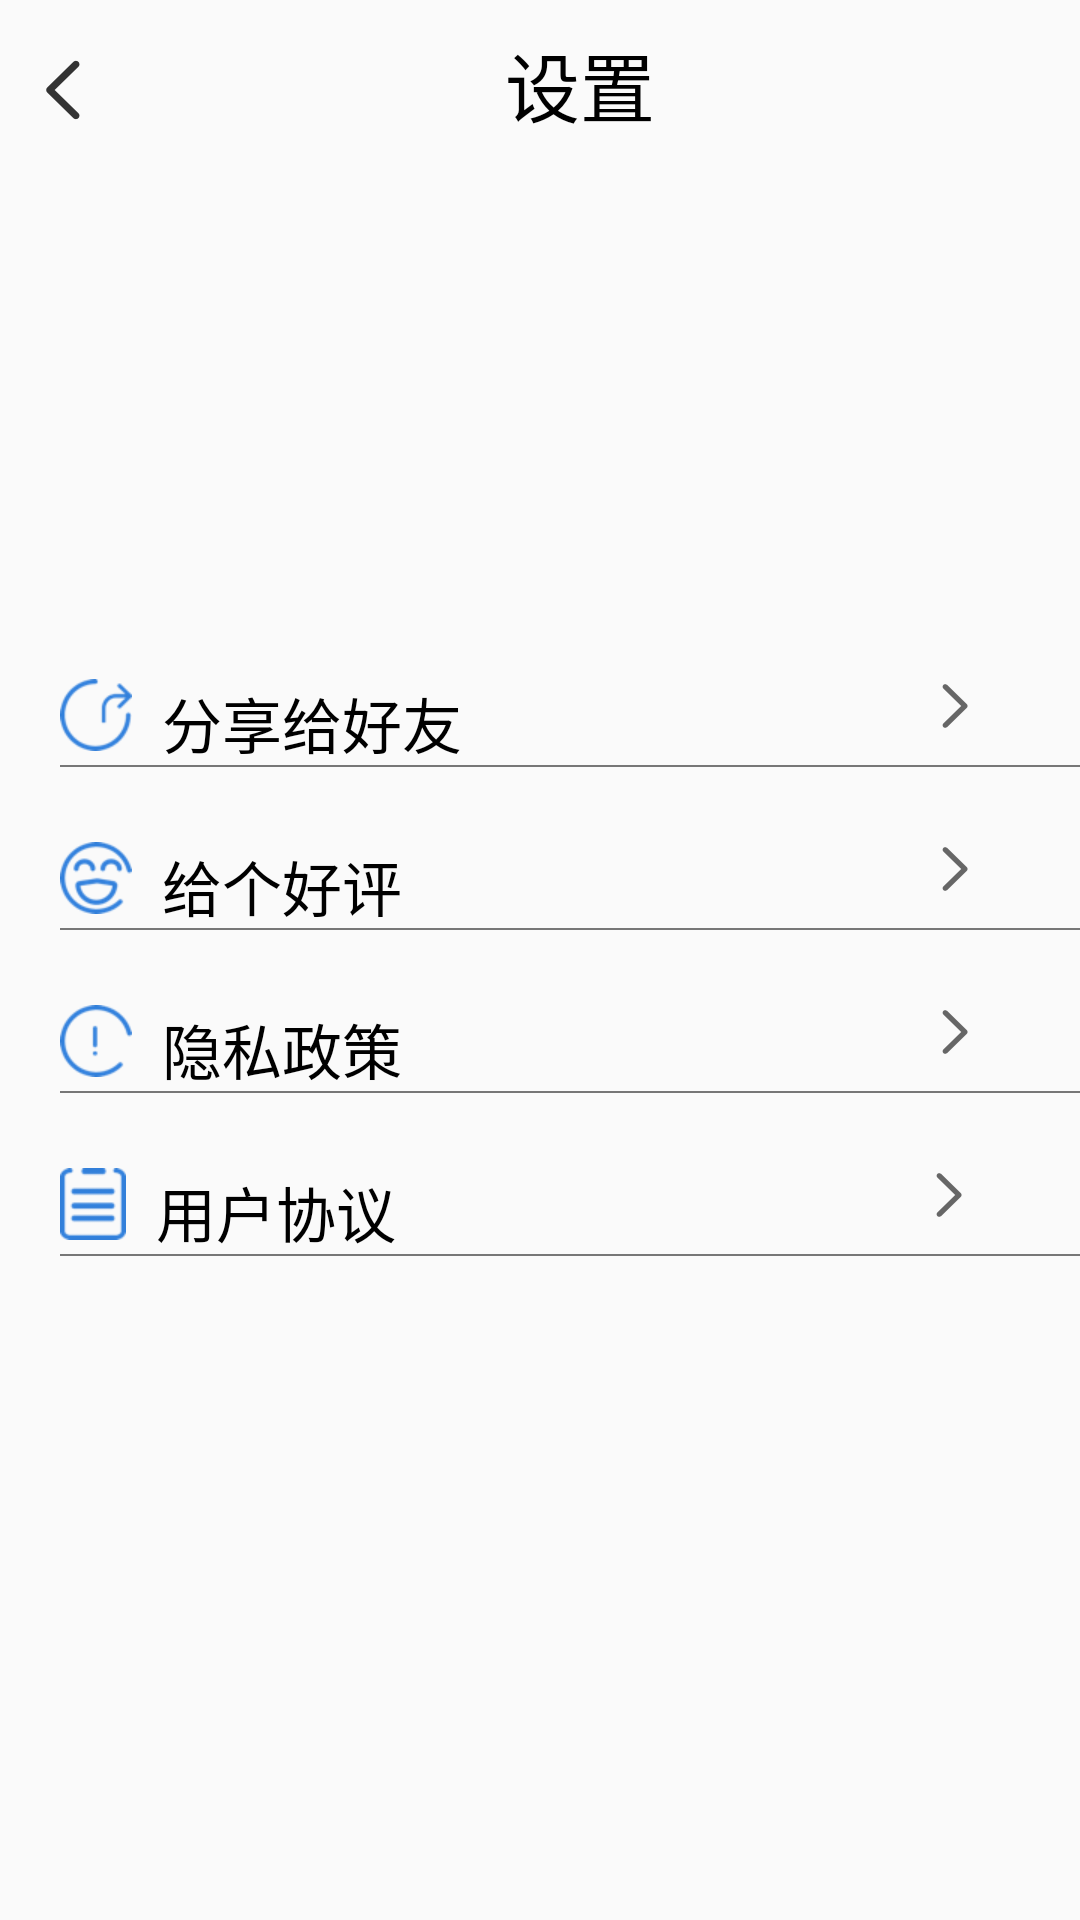

Produce the Android XML layout that renders to this screen, including the resource entries it uses.
<!-- AndroidManifest.xml: application theme AppTheme -->
<!-- res/layout/setting.xml -->
<?xml version="1.0" encoding="utf-8"?>
<androidx.constraintlayout.widget.ConstraintLayout xmlns:android="http://schemas.android.com/apk/res/android"
    android:layout_width="match_parent"
    android:layout_height="match_parent"
    xmlns:app="http://schemas.android.com/apk/res-auto">
    <LinearLayout
    android:id="@+id/lilayout1"
    android:layout_width="match_parent"
    android:layout_height="wrap_content"
    app:layout_constraintTop_toTopOf="parent"
    android:layout_marginLeft="15dp">
  <ImageView
      android:layout_marginTop="20dp"
      android:layout_width="wrap_content"
      android:layout_height="wrap_content"
      android:background="@mipmap/setting_back"/>
  <TextView
        android:layout_width="match_parent"
        android:layout_height="wrap_content"
        android:layout_marginTop="10dp"
        android:text="设置"
        android:gravity="center"
        android:textSize="25sp"
        android:textColor="#000000"/>
    </LinearLayout>
    <FrameLayout
        android:id="@+id/fl"
        android:layout_width="match_parent"
        android:layout_height="wrap_content"
       android:layout_marginTop="80dp"
        app:layout_constraintTop_toBottomOf="@id/lilayout1"
        app:layout_constraintBottom_toTopOf="@id/lilayout5"/>
    <LinearLayout
        android:id="@+id/lilayout5"
        android:layout_width="match_parent"
        android:layout_height="wrap_content"
        app:layout_constraintTop_toBottomOf="@id/fl"
        android:layout_marginTop="100dp"
        android:layout_marginLeft="20dp"
        android:orientation="horizontal"
        android:background="@drawable/text_underline">
        <ImageView
            android:layout_width="wrap_content"
            android:layout_height="wrap_content"
            android:background="@mipmap/fenxiang"/>
        <TextView
            android:layout_width="wrap_content"
            android:layout_height="wrap_content"
            android:text="分享给好友"
            android:textSize="20sp"
            android:textColor="#000000"
            android:layout_marginLeft="10dp" />
        <ImageView
            android:layout_width="wrap_content"
            android:layout_height="wrap_content"
            android:background="@mipmap/in"
            android:layout_marginLeft="160dp"/>
    </LinearLayout>
    <LinearLayout
        android:id="@+id/lilayout2"
        android:layout_width="match_parent"
        android:layout_height="wrap_content"
        app:layout_constraintTop_toBottomOf="@id/lilayout5"
        android:layout_marginLeft="20dp"
        android:layout_marginTop="25dp"
        android:orientation="horizontal"
        android:background="@drawable/text_underline">
        <ImageView
            android:layout_width="wrap_content"
            android:layout_height="wrap_content"
            android:background="@mipmap/haoping"/>
        <TextView
            android:layout_width="wrap_content"
            android:layout_height="wrap_content"
            android:text="给个好评"
            android:textSize="20sp"
            android:textColor="#000000"
            android:layout_marginLeft="10dp" />
        <ImageView
            android:layout_width="wrap_content"
            android:layout_height="wrap_content"
            android:background="@mipmap/in"
            android:layout_marginLeft="180dp"/>
    </LinearLayout>
    <LinearLayout
        android:id="@+id/lilayout3"
        android:layout_width="match_parent"
        android:layout_height="wrap_content"
        app:layout_constraintTop_toBottomOf="@id/lilayout2"
        android:layout_marginLeft="20dp"
        android:layout_marginTop="25dp"
        android:orientation="horizontal"
        android:background="@drawable/text_underline">
        <ImageView
            android:layout_width="wrap_content"
            android:layout_height="wrap_content"
            android:background="@mipmap/yinsi"/>
        <TextView
            android:layout_width="wrap_content"
            android:layout_height="wrap_content"
            android:text="隐私政策"
            android:textSize="20sp"
            android:textColor="#000000"
            android:layout_marginLeft="10dp" />
        <ImageView
            android:layout_width="wrap_content"
            android:layout_height="wrap_content"
            android:background="@mipmap/in"
            android:layout_marginLeft="180dp"/>
    </LinearLayout>
    <LinearLayout
        android:id="@+id/lilayout4"
        android:layout_width="match_parent"
        android:layout_height="wrap_content"
        app:layout_constraintTop_toBottomOf="@id/lilayout3"
        android:layout_marginLeft="20dp"
        android:layout_marginTop="25dp"
        android:orientation="horizontal"
        android:background="@drawable/text_underline">
        <ImageView
            android:layout_width="wrap_content"
            android:layout_height="wrap_content"
            android:background="@mipmap/yonghu"/>
        <TextView
            android:layout_width="wrap_content"
            android:layout_height="wrap_content"
            android:text="用户协议"
            android:textSize="20sp"
            android:textColor="#000000"
            android:layout_marginLeft="10dp" />
        <ImageView
            android:layout_width="wrap_content"
            android:layout_height="wrap_content"
            android:background="@mipmap/in"
            android:layout_marginLeft="180dp"/>
    </LinearLayout>
</androidx.constraintlayout.widget.ConstraintLayout>
<!-- resources referenced by this layout -->
<resources>
  <!-- drawable text_underline (drawable) -->
  <?xml version="1.0" encoding="utf-8"?>
  <layer-list xmlns:android="http://schemas.android.com/apk/res/android">
  
  
  
  
  
  
  
  
  
  
      <item
          android:left="-2dp"
          android:right="-5dp"
          android:top="-2dp">
          <shape>
              <stroke
                  android:width="0.5dp"
                  android:color="#777777" />
          </shape>
      </item>
  
  </layer-list>
  <!-- mipmap fenxiang: png bitmap (mipmap-xhdpi, 2665 bytes) -->
  <!-- mipmap haoping: png bitmap (mipmap-xhdpi, 3771 bytes) -->
  <!-- mipmap in: png bitmap (mipmap-xhdpi, 970 bytes) -->
  <!-- mipmap setting_back: png bitmap (mipmap-xhdpi, 1091 bytes) -->
  <!-- mipmap yinsi: png bitmap (mipmap-xhdpi, 2354 bytes) -->
  <!-- mipmap yonghu: png bitmap (mipmap-xhdpi, 1465 bytes) -->
  <style name="AppTheme" parent="Theme.AppCompat.Light.NoActionBar">
          
          <item name="colorPrimary">@color/text</item>
          <item name="colorPrimaryDark">@color/black</item>
          <item name="colorAccent">@color/colorAccent</item>
  
      </style>
  <color name="text">#C7C7C7</color>
  <color name="black">#FF000000</color>
  <color name="colorAccent">#D81B60</color>
</resources>
